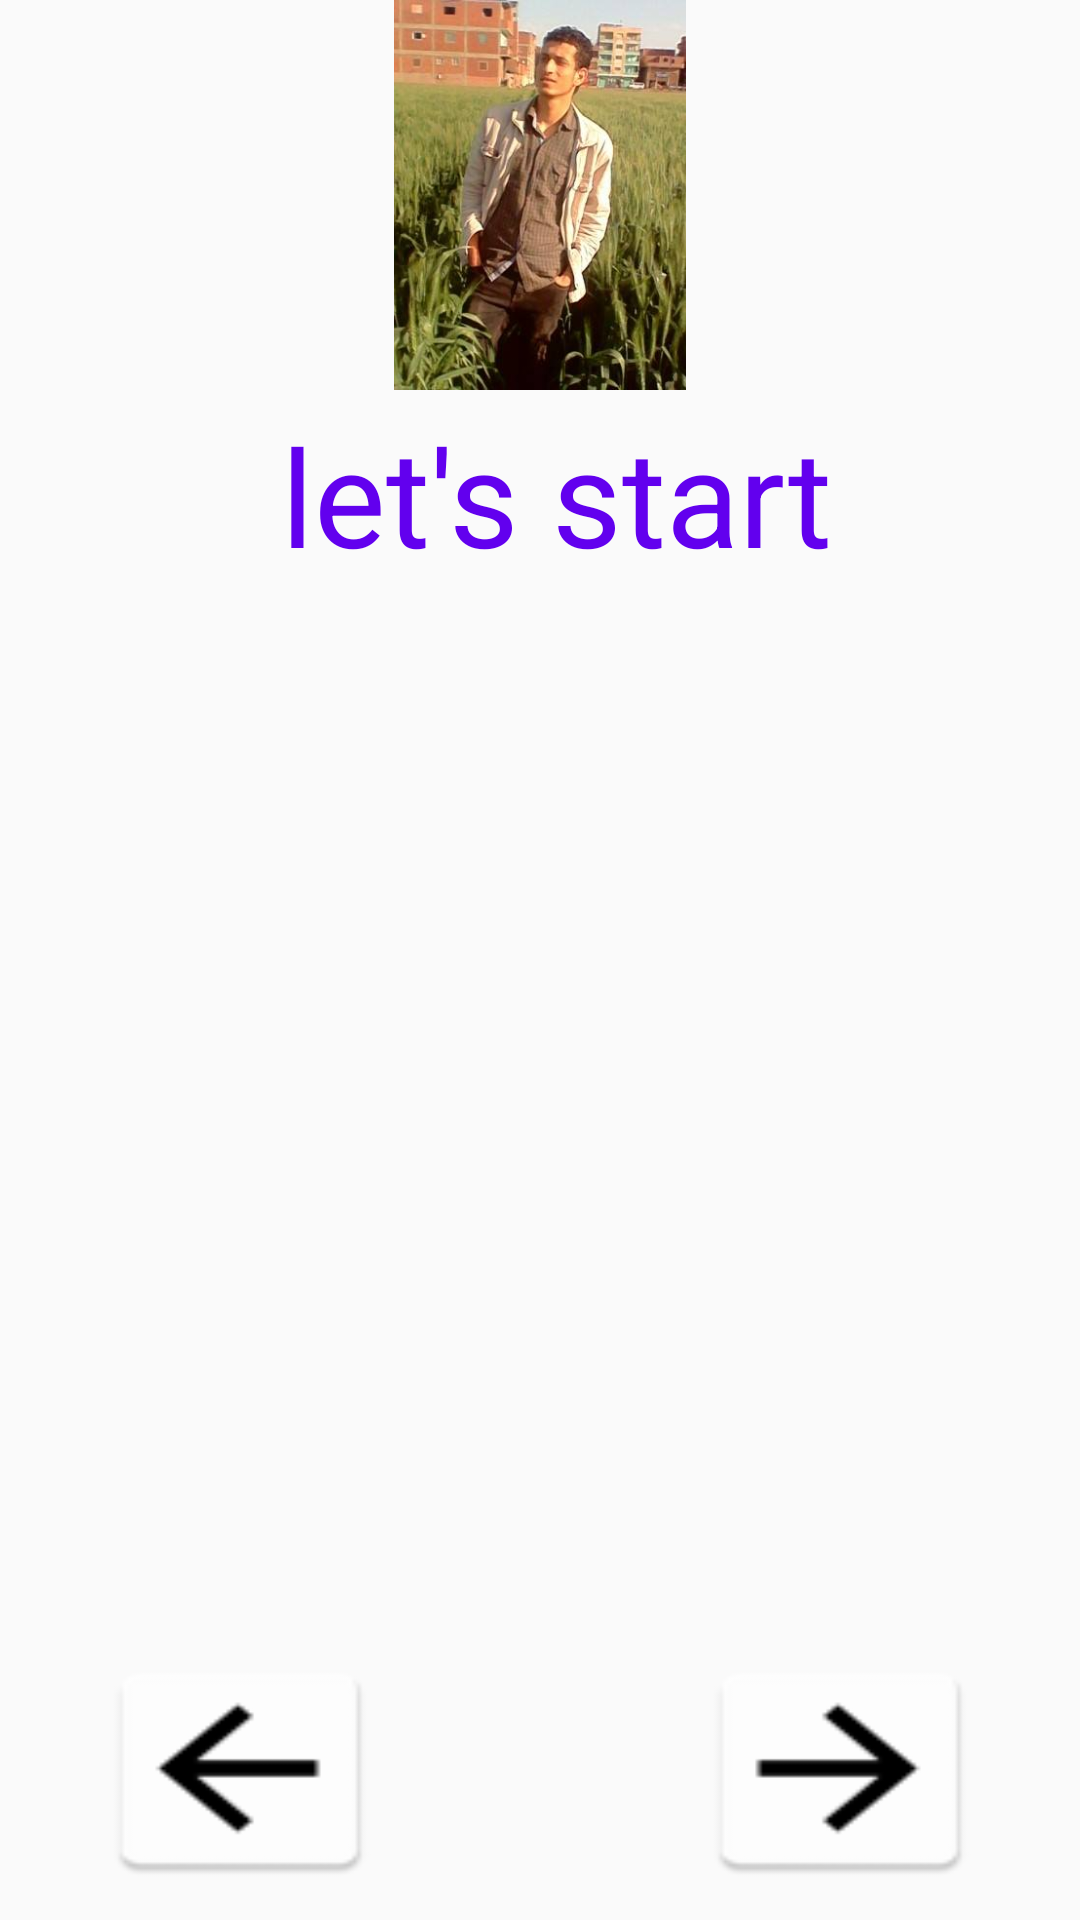

Reconstruct the res/layout file that produces this screen, plus the resources it refers to.
<!-- AndroidManifest.xml: application theme AppTheme -->
<!-- res/layout/activity_main2.xml -->
<?xml version="1.0" encoding="utf-8"?>
<RelativeLayout xmlns:android="http://schemas.android.com/apk/res/android"
    xmlns:app="http://schemas.android.com/apk/res-auto"
    xmlns:tools="http://schemas.android.com/tools"
    android:layout_width="match_parent"
    android:layout_height="match_parent"
    tools:context=".Main2Activity">

    <LinearLayout
        android:layout_width="match_parent"
        android:layout_height="200dp"
        android:layout_alignParentLeft="true"
        android:layout_alignParentRight="true"
        android:layout_alignParentTop="true"
        android:orientation="vertical">

        <ImageView
            android:id="@+id/iv_photo"
            android:layout_width="512px"
            android:layout_height="130dp"
            android:layout_gravity="center"
            app:srcCompat="@drawable/ahmed" />

        <TextView
            android:id="@+id/txt_words"
            android:layout_width="match_parent"
            android:layout_height="wrap_content"
            android:layout_marginTop="5dp"
            android:gravity="center"
            android:text=" let's start"
            android:textColor="@color/colorPrimary"
            android:textSize="45sp" />

    </LinearLayout>

    <RelativeLayout
        android:id="@+id/relativeLayout"
        android:layout_width="match_parent"
        android:layout_height="80dp"
        android:layout_alignParentBottom="true"
        android:layout_alignParentLeft="true"
        android:layout_alignParentRight="true"
        android:layout_margin="10dp">

        <Button
            android:id="@+id/btn_back"
            android:layout_width="100dp"
            android:layout_height="80dp"
            android:layout_alignParentBottom="true"
            android:layout_alignParentLeft="true"
            android:layout_marginLeft="20dp"
            android:background="@mipmap/back"
            android:onClick="btn_back" />

        <Button
            android:id="@+id/btn_next"
            android:layout_width="100dp"
            android:layout_height="80dp"
            android:layout_alignParentBottom="true"
            android:layout_alignParentRight="true"
            android:layout_marginRight="20dp"
            android:background="@mipmap/next"
            android:onClick="btn_next" />
    </RelativeLayout>

</RelativeLayout>
<!-- resources referenced by this layout -->
<resources>
  <!-- drawable ahmed: jpg bitmap (drawable, 24587 bytes) -->
  <!-- mipmap back: png bitmap (mipmap-xxhdpi, 954 bytes) -->
  <!-- mipmap next: png bitmap (mipmap-xxhdpi, 956 bytes) -->
  <style name="AppTheme" parent="Theme.AppCompat.Light.DarkActionBar">
          
          <item name="colorPrimary">@color/colorPrimary</item>
          <item name="colorPrimaryDark">@color/colorPrimaryDark</item>
          <item name="colorAccent">@color/colorAccent</item>
      </style>
  <!-- not gathered from this repository: default colours our renderer supplied (Android Studio template values) -->
  <color name="colorPrimary">#FF6200EE</color>
  <color name="colorPrimaryDark">#FF3700B3</color>
  <color name="colorAccent">#FF03DAC5</color>
</resources>
